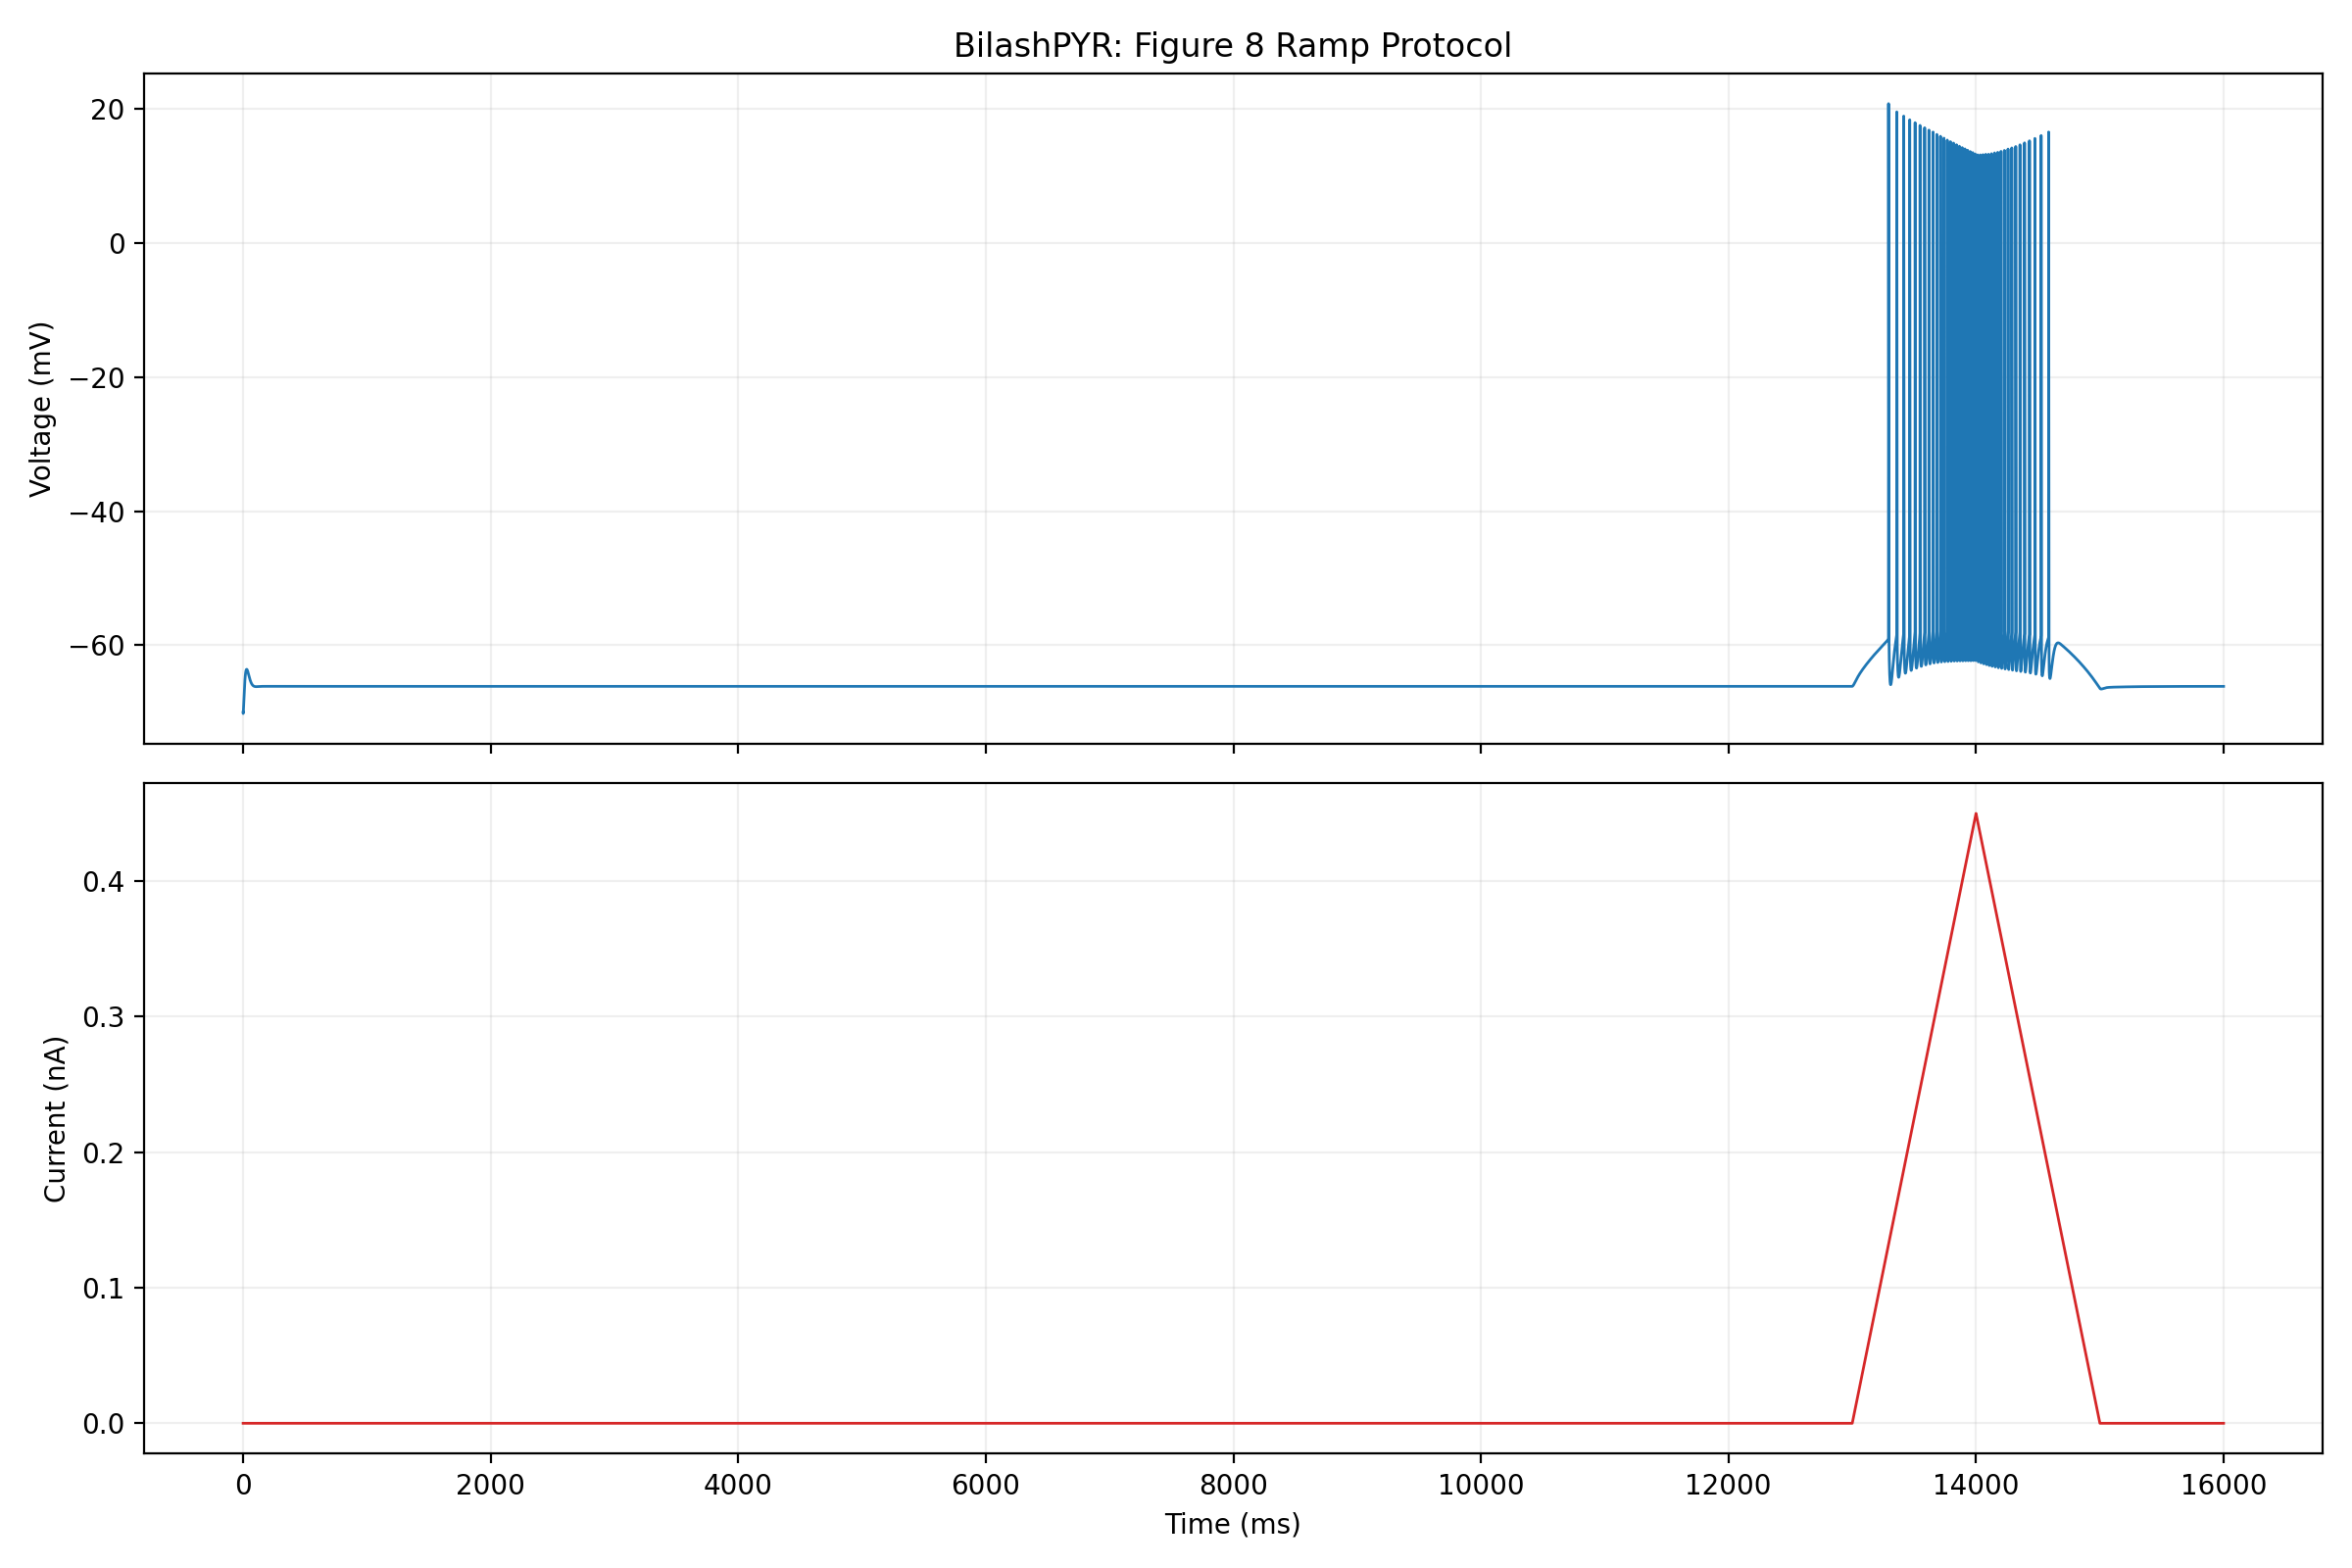

Data behind this chart, as committed beside it:
time_ms, voltage_mv, current_nA
0, -70, 0
0.00343, -70.02, 0
0.00686, -70.03, 0
0.01229, -70.04, 0
0.02049, -70.06, 0
0.02869, -70.07, 0
0.04417, -70.09, 0
0.05965, -70.1, 0
0.08291, -70.12, 0
0.1198, -70.13, 0
0.1566, -70.15, 0
0.2474, -70.17, 0
0.3382, -70.18, 0
0.429, -70.17, 0
0.5198, -70.17, 0
0.6593, -70.15, 0
0.7989, -70.13, 0
0.9384, -70.09, 0
1.182, -70.03, 0
1.425, -69.96, 0
1.831, -69.82, 0
2.238, -69.67, 0
2.644, -69.51, 0
3.051, -69.35, 0
3.457, -69.19, 0
4.125, -68.91, 0
4.792, -68.63, 0
5.459, -68.36, 0
6.526, -67.92, 0
7.594, -67.49, 0
9.281, -66.84, 0
10.97, -66.24, 0
12.66, -65.7, 0
14.34, -65.22, 0
17.4, -64.53, 0
20.45, -64.05, 0
23.51, -63.75, 0
26.56, -63.61, 0
29.62, -63.59, 0
32.67, -63.66, 0
35.73, -63.79, 0
37.62, -63.9, 0
38.91, -63.98, 0
40.2, -64.07, 0
41.49, -64.16, 0
42.78, -64.25, 0
44.07, -64.34, 0
45.35, -64.44, 0
46.64, -64.53, 0
47.93, -64.62, 0
49.22, -64.71, 0
50.51, -64.8, 0
51.8, -64.89, 0
53.09, -64.97, 0
54.37, -65.05, 0
55.66, -65.13, 0
56.95, -65.21, 0
58.24, -65.28, 0
59.53, -65.35, 0
60.36, -65.39, 0
... 16,240 more rows
